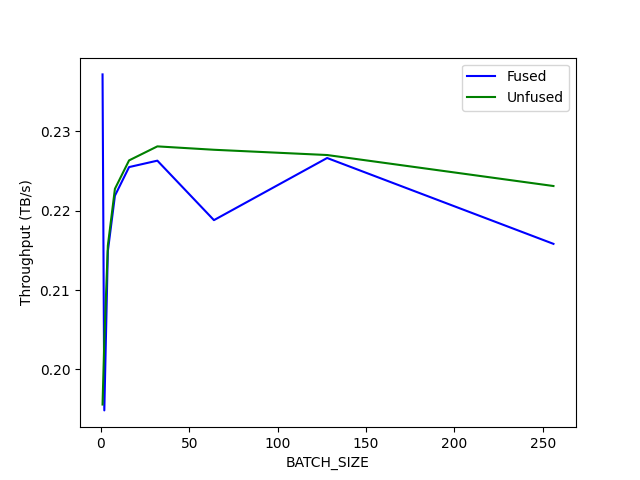

Source data for this figure (header and first rows):
BATCH_SIZE, Fused, Unfused, % Speedup
1.0, 0.2372, 0.1956, 21.26
2.0, 0.1948, 0.2036, -4.304
4.0, 0.2149, 0.2156, -0.3182
8.0, 0.2219, 0.2227, -0.3888
16.0, 0.2255, 0.2263, -0.372
32.0, 0.2263, 0.2281, -0.7892
64.0, 0.2188, 0.2277, -3.894
128.0, 0.2266, 0.227, -0.1648
256.0, 0.2158, 0.2231, -3.265
